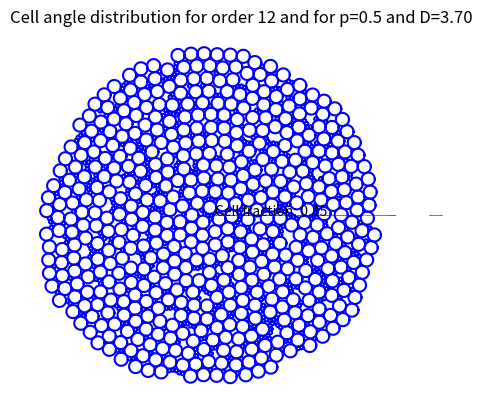

Write the Python code that produced this figure.
#import relevant modules
import numpy as np
from scipy.optimize import fsolve
import matplotlib.pyplot as plt
import math
import random


#Generate points on a circle
def circle(c, r):
    #c, r - centre and radius
    th = np.linspace(0, 2 * np.pi, 100)
    xunit = r * np.cos(th) + c[0]
    yunit = r * np.sin(th) + c[1]
    values=np.stack((xunit,yunit),axis=1)
    return values

#Calculate position of next disc
def solver(s1, s2, s3, r1, r2):
    #s1, r1 and s2, r2 - radii and positions of previous discs. s3 - radius of new disc 
    u=r1-r2
    mag_u=np.sqrt(np.dot(u,u))

    cb=((s1+s3)**2-(s3+s2)**2-(mag_u)**2)/(-2*mag_u*(s3+s2))
    sb=np.sqrt(1-cb**2)

    beta=math.acos(cb)

    ct=u[0]/mag_u
   
    #required for anticlockwise positioning - take +ve
    if abs(u[1])==0:
        st=0
    else:
        st=(u[1]/abs(u[1]))*np.sqrt(1-ct**2)

    theta_u=math.acos(u[0]/mag_u)
   
    rho=(s2+s3)*(np.array([ct*cb+st*sb,st*cb-ct*sb]))
    new_pos=r2+rho
   

    return new_pos

#Calculate area of cell
def area(indices, positions):
    A=0
    for i in range(0, len(indices)-2):
        x=positions[indices[i+2]]-positions[indices[i+1]]
        y=positions[indices[i+1]]-positions[indices[0]]
        
        A+=(0.5*(x[0]*y[1]-x[1]*y[0]))
        
    return round(abs(A), 5)

     
#Calculate angle between two vectors
def angle(v1, v2):
    if -v1[0]*v2[1]+v1[1]*v2[0] == 0:
        return 0
    else:
        sign=(-v1[0]*v2[1]+v1[1]*v2[0])/abs(v1[0]*v2[1]-v1[1]*v2[0])
        return(math.acos(np.dot(v1,v2)/(math.sqrt(np.dot(v1,v1)*np.dot(v2,v2))))*sign)
    
def cell_angle(indices, positions):
    angles=[]
    for i in range(len(indices)):
        theta=round(np.pi+angle(np.round(positions[indices[(i+1)%(len(indices))]]-positions[indices[i]],decimals=5), np.round(positions[indices[i]]-positions[indices[i-1]],decimals=5)),3)
        angles.append(theta)
        
    return angles

#checks for an overlap for newly placed disc
def overlap(new_pos, new_D, root, prev_index, positions, sizes, forw, back):
        
    over=False
    
    #forward
    for i in range(100): #checking ahead by 100
        
        if root+i == prev_index-back:
            break
    
        elif root+i==root+forw:
            pass
        
        
        else:
            disp=round((((positions[root+i][0]-new_pos[0])**2 + (positions[root+i][1]-new_pos[1])**2)**(0.5)), 5)
            if disp < new_D+sizes[root+i]:
                over=True
                break
            
            else:
                pass
        
    #backward
    for i in range(100): #checking backwards by 100
        
        #print('checking backwards')
        
        if prev_index-i==prev_index-back:
            pass
        
        elif prev_index-i==root+forw:
            pass
         
        elif prev_index-i<0:
            pass
        
        else:
            disp=round(((positions[prev_index-i][0]-new_pos[0])**2 + (positions[prev_index-i][1]-new_pos[1])**2)**(0.5),5)
            if disp < new_D+sizes[prev_index-i]:
                over=True
                break
            
            else:
                pass
     
    return over

#checks for an overlap for newly placed disc
def exact_overlap(new_pos, new_D, root, prev_index, positions, sizes):
        
    
    forward=[]
    
    #forward
    for i in range(1,4): #only checking 4 ahead
        
        if root+i == prev_index:
            break

        
        else:
            disp=round((((positions[root+i][0]-new_pos[0])**2 + (positions[root+i][1]-new_pos[1])**2)**(0.5)), 5)
            if disp == new_D+sizes[root+i]:
                forward.append(root+i)
            
            else:
                pass
    backward=[]    
    
    #backward
    for i in range(1,4): #only checking 4 behind
        
        if prev_index-i<0:
            pass
        
        elif prev_index-i==root:
            pass
        
        else:
            disp=round(((positions[prev_index-i][0]-new_pos[0])**2 + (positions[prev_index-i][1]-new_pos[1])**2)**(0.5),5)
            if disp == new_D+sizes[prev_index-i]:
                backward.append(prev_index-i)
            else:
                pass
    
    return forward, backward #returns of the exact overlap sites



#Defining parameters
D=3.70 #disc ratio
P=0.5 #concentration of discs of size 1
N=1000 #number of discs 

num_forward=50 #number to check beyond the root site
num_backward=50 #number to check behind the previously placed site


#Initial setup


sizes=np.array([1,1,D]) #disc diameters
positions=np.array([[0,0],[2,0],[1,np.sqrt(D**2+2*D)]]) #disc positions
pre=[1,D,1] #set disordered nucleus


cell_distribution=np.array([3]) #cell orders
cell_areas=np.array([area(np.array([0,1,2]),positions)]) #cell areas
root=0 #lowest available site
chain=np.array([0,1,2]) #longest unbroken chain
total_disc_area=((sizes[0]**2+sizes[1]**2+sizes[2]**2)*np.pi) #total area of discs
cell_angles=np.array(cell_angle([1,0,2], positions)) #cell area distribution


conditional_area=[[3, area(np.array([0,1,2]),positions)]] #conditional area distribution
conditional_angle=[[3, cell_angle([1,0,2], positions)]] #conditional angle distribution

cells=[[1,0,2]] #cell indices

crystal_count=0 #number of crystals (3-cells of same D) in a row


#Generates the lattice
for x in range(N-3):
    order=3
    
    #previously placed disc values
    prev_pos = positions[-1]
    prev_D = sizes[-1] 
    prev_index = len(sizes)-1

    if x>=len(pre): #to allow for the initially disordered nucleus
        if random.random() < P: #chooses D randomly with a given concentration
            new_D = 1 

        else:
            new_D = D

    else:
        new_D=pre[x]


    #new_pos=solver(sizes[root],prev_D,new_D,positions[root],prev_pos) #initial trial for the new position

    back=0 #number backwards for previous site

    overlapping=True #while a new position has not been found

    while overlapping == True:

        i=0 #number trialed beyond the root site

        while i <= num_forward: 

            if root+i >= prev_index-back: #avoid checking beyond the one contact
                i+=1
                break

            elif round((((positions[root+i][0]-positions[prev_index-back][0])**2 + (positions[root+i][1]-positions[prev_index-back][1])**2)**(0.5)),5) <= (2*new_D+sizes[root+i]+sizes[prev_index-back]): #check that placement is possible

                new_pos=solver(sizes[root+i],sizes[prev_index-back],new_D,positions[root+i],positions[prev_index-back]) #trial site for disc

                status=overlap(new_pos, new_D, root, prev_index, positions, sizes, i, back) #check for overlap

                if status==False and (i+back)==0:#if no overlap and have a 3-cell

                    if sizes[root+i]==new_D and sizes[prev_index-back]==new_D: #check for crystallisation
                        crystal_count+=1
                        if sizes[root+i+1]==new_D and round((((positions[root+i+1][0]-new_pos[0])**2 + (positions[root+i+1][1]-new_pos[1])**2)**(0.5)),5) == (2*new_D):
                            #additional exact overlap, adding an extra crystal
                            crystal_count+=1
                            
                        else:
                            pass
                    
                    else:
                        pass

                    if crystal_count>2: #if have more than two crystals in a row
                        crystal_count=0
                        i=0
                        #force the other value of D
                        if new_D==1:
                            new_D=D
                        else:
                            new_D=D

                        new_pos=solver(sizes[root],prev_D,new_D,positions[root],prev_pos)

                        continue #restart the loop

                    else:
                        root+=i #update the root
                        overlapping=False #position has been found
                        break


                elif status==False: #no overlap but cell order is greater than 3
                    crystal_count=0 #no crystallisation

                    root+=i #update root
                    overlapping=False #position has been found
                    break

                else: #try the next root site
                    i+=1

            else:
                i+=1 #try the next root site (if possible)

        back+=1 #try updating the previous index site

    positions=np.append(positions,[new_pos],axis=0) #add the position
    sizes=np.append(sizes,[new_D])  #add the size

    exact=exact_overlap(new_pos, new_D, root, prev_index-back+1, positions, sizes) #check for an exact overlap
    exact[0].insert(0, root) #insert root 
    exact[1].insert(0, prev_index-(back-1)) #previous site

    cell_indices=np.concatenate((chain[np.where(chain == (prev_index)-(back-1))[0][0]:np.where(chain == (prev_index))[0][0]+1],chain[np.where(chain == root-i)[0][0]:np.where(chain == root)[0][0]+1],[prev_index+1])) 
    cells.append(cell_indices) #add the cell indices

    cell_areas=np.append(cell_areas, area(cell_indices, positions)) #add the area
    cell_distribution=np.append(cell_distribution, len(cell_indices)) #add the distribution
    cell_angles=np.append(cell_angles, cell_angle(cell_indices, positions)) #add the angle

    conditional_area.append([len(cell_indices),area(cell_indices, positions)]) #update the conditional area distribution
    conditional_angle.append([len(cell_indices), cell_angle(cell_indices, positions)]) #update the conditional angle distribution

    if len(exact[0])>1: #if there is an exact overlap forwards

        for v in range(len(exact[0])-1):
            cell_indices_add=np.concatenate((chain[np.where(chain == exact[0][v])[0][0]:np.where(chain == exact[0][v+1])[0][0]+1],[prev_index+1]))
            #additional cell properties
            cells.append(cell_indices_add) 
            cell_areas=np.append(cell_areas, area(cell_indices_add, positions))
            cell_distribution=np.append(cell_distribution, len(cell_indices_add))
            cell_angles=np.append(cell_angles, cell_angle(cell_indices_add, positions))
            conditional_area.append([len(cell_indices_add),area(cell_indices_add, positions)])
            conditional_angle.append([len(cell_indices), cell_angle(cell_indices, positions)])
            
    else:
        pass

    take=0

    if len(exact[1])>1: #if there is an exact overlap backwards
        take+=prev_index-(back-1)-exact[1][-1]
        for v in range(0, len(exact[1])-1):
            cell_indices_add=np.concatenate((chain[np.where(chain == exact[1][v+1])[0][0]:np.where(chain == exact[1][v])[0][0]+1],[prev_index+1]))
            #additional cell properties
            print(cell_indices_add) 
            cells.append(cell_indices_add)
            cell_areas=np.append(cell_areas, area(cell_indices_add, positions))
            cell_angles=np.append(cell_angles, cell_angle(cell_indices_add, positions))
            cell_distribution=np.append(cell_distribution, len(cell_indices))
            conditional_angle.append([len(cell_indices), cell_angle(cell_indices, positions)])

    else:
        pass



    chain=chain[0:(np.where(chain == prev_index-(back-1)-take)[0][0]+1)] #update the longest chain
    chain=np.append(chain, x+3)
    total_disc_area+=(np.pi*(new_D)**2)
    temp=total_disc_area


    root=exact[0][-1]


    if x<-1: #visualisation during packing

        for center, radius in zip(positions, sizes):
            x = circle(center, radius)
            plt.plot(x[:,0],x[:,1], 'black', linewidth=0.1)

        for coor in cells:
            x=[]
            y=[]
            for i in coor:
                x.append(positions[i][0])
                y.append(positions[i][1])

            x.append(positions[coor[0]][0])
            y.append(positions[coor[0]][1])
            plt.plot(x,y)

            plt.plot(x,y,'g')


        plt.gca().set_aspect('equal', adjustable='box')
        plt.axis('off')    
        plt.show()

        for center, radius in zip(positions, sizes):
            x = circle(center, radius)
            plt.plot(x[:,0],x[:,1], 'black', linewidth=0.1)

        plt.gca().set_aspect('equal', adjustable='box')
        plt.axis('off')    
        plt.show()

        largest_polygon=chain[np.where(chain==root)[0][0]:len(chain)]

        for i in range(len(largest_polygon)):
            theta=round(np.pi+angle(np.round(positions[largest_polygon[(i+1)%(len(largest_polygon))]]-positions[largest_polygon[i]],decimals=5), np.round(positions[largest_polygon[i]]-positions[largest_polygon[i-1]],decimals=5)),3)
            total_disc_area-=(theta)*(sizes[largest_polygon[i]]**2)*0.5

        total_area=(area(largest_polygon, positions))

        packing_fraction=(total_disc_area/total_area)
        print('Packing fraction: '+str(packing_fraction))
        
        total_disc_area=temp

        
largest_polygon=chain[np.where(chain==root)[0][0]:len(chain)]

if D != 1:
    label_p, count_p =np.unique(sizes, return_counts=True)
    print('Actual p: '+str(count_p[0]/(count_p[0]+count_p[1])))
    total_area_large=np.pi*(count_p[1]*label_p[1]**2)
    total_area_small=np.pi*(count_p[0]*label_p[0]**2)
    
else:
    pass


for i in range(len(largest_polygon)):
    theta=round(np.pi+angle(np.round(positions[largest_polygon[(i+1)%(len(largest_polygon))]]-positions[largest_polygon[i]],decimals=5), np.round(positions[largest_polygon[i]]-positions[largest_polygon[i-1]],decimals=5)),3)
    total_disc_area-=(theta)*(sizes[largest_polygon[i]]**2)*0.5
    if sizes[largest_polygon[i]] == label_p[0] and D != 1:
        total_area_small-=(theta)*(sizes[largest_polygon[i]]**2)*0.5
    elif sizes[largest_polygon[i]] != label_p[0] and D != 1:
        total_area_large-=(theta)*(sizes[largest_polygon[i]]**2)*0.5
    else:
        pass


if D != 1:
    area_fraction_large=(total_area_large)/(total_area_large+total_area_small) #area fraction of discs 
    print('area fraction: '+str(area_fraction_large))
    
else:
    pass

total_area=(area(largest_polygon, positions))

packing_fraction=(total_disc_area/total_area)
print('Packing fraction: '+str(packing_fraction))


for center, radius in zip(positions, sizes):
    x = circle(center, radius)
    plt.plot(x[:,0],x[:,1], 'b')

plt.gca().set_aspect('equal', adjustable='box')
plt.axis('off')
plt.show()

labels, counts = np.unique(cell_distribution, return_counts=True)
print(labels)
print(counts/np.sum(counts))

plt.bar(labels, counts/np.sum(counts), align='center')
plt.gca().set_xticks(labels)
plt.xlabel('Cell order')
plt.ylabel('Frequency')
plt.title('Cell order distribution for p='+str(P)+' for D='+str(D))
plt.yticks(np.arange(0, 1.1, 0.1), fontsize=8)
plt.xticks(np.arange(min(labels), max(labels)+1, 1.0))
plt.show()

mean_cell_order=round(np.sum(cell_distribution)/len(cell_distribution),5)
print('Mean cell order: '+str(mean_cell_order))

#Cell area distribution
weights = np.ones_like(cell_areas) / len(cell_areas)

counts, bins, patches = plt.hist(cell_areas, weights=weights)

plt.yticks(np.arange(0, 1.1, 0.1), fontsize=8)
plt.title('Cell area distribution for p='+str(P)+' for D='+str(D))
plt.xlabel('Cell area')
plt.ylabel('Frequency')
plt.show()
mean_cell_area_main=round(np.sum(cell_areas)/len(cell_areas),5)
print('Mean cell area: '+str(mean_cell_area_main))


for order in labels:
    areas=[]

    for x in conditional_area:
        if int(x[0])==order:
            areas.append(x[1])
        else:
            pass

    print('Cell area distribution for order '+str(order)+' and p='+str(P))
    weights = np.ones_like(areas) / len(areas)
    counts, bins, patches = plt.hist(areas,weights=weights)
    print(counts)
    print(bins)

    plt.yticks(np.arange(0, 1.1, 0.1), fontsize=8)
    plt.xlabel('Cell area')
    plt.ylabel('Frequency')
    if order==3:
        cry=0
        if bins[0]<2:
            cry+=counts[0]
        if bins[-1]>20:
            cry+=counts[-1]
        print(cry)
        plt.text(4, 0.5, 'Cell fraction: '+str(np.round(cry,2)))
        pass
    plt.show()
    mean_cell_area=round(np.sum(areas)/len(areas),5)
    print('Mean cell area: '+str(mean_cell_area))
    
#Cell area distribution
print('Cell angle distribution for p='+str(P)+' for D='+str(D))
weights = np.ones_like(cell_angles) / len(cell_angles)

counts, bins, patches = plt.hist(cell_angles, weights=weights)
plt.yticks(np.arange(0, 1.1, 0.1), fontsize=8)
plt.title('Cell angle distribution for p='+str(P)+' for D='+str(D))
plt.xlabel('Cell angle')
plt.ylabel('Frequency')
plt.show()
mean_cell_angle_main=round(np.sum(cell_angles)/len(cell_angles),5)
print('Mean cell angle: '+str(mean_cell_angle_main))

for order in labels:
    angles=[]

    for x in conditional_angle:
        if int(x[0])==order:
            angles.extend(x[1])
        else:
            pass
    
    weights = np.ones_like(angles) / len(angles)
    counts, bins, patches = plt.hist(angles, weights=weights)
    plt.title('Cell angle distribution for order '+str(order)+' and for p='+str(P)+' and D=3.70')
    plt.yticks(np.arange(0, 1.1, 0.1), fontsize=8)
    plt.xlabel('Cell angle')
    plt.ylabel('Frequency')

    plt.show()
    mean_cell_angle=round(np.sum(angles)/len(angles),5)
    print('Mean cell angle: '+str(mean_cell_angle))

